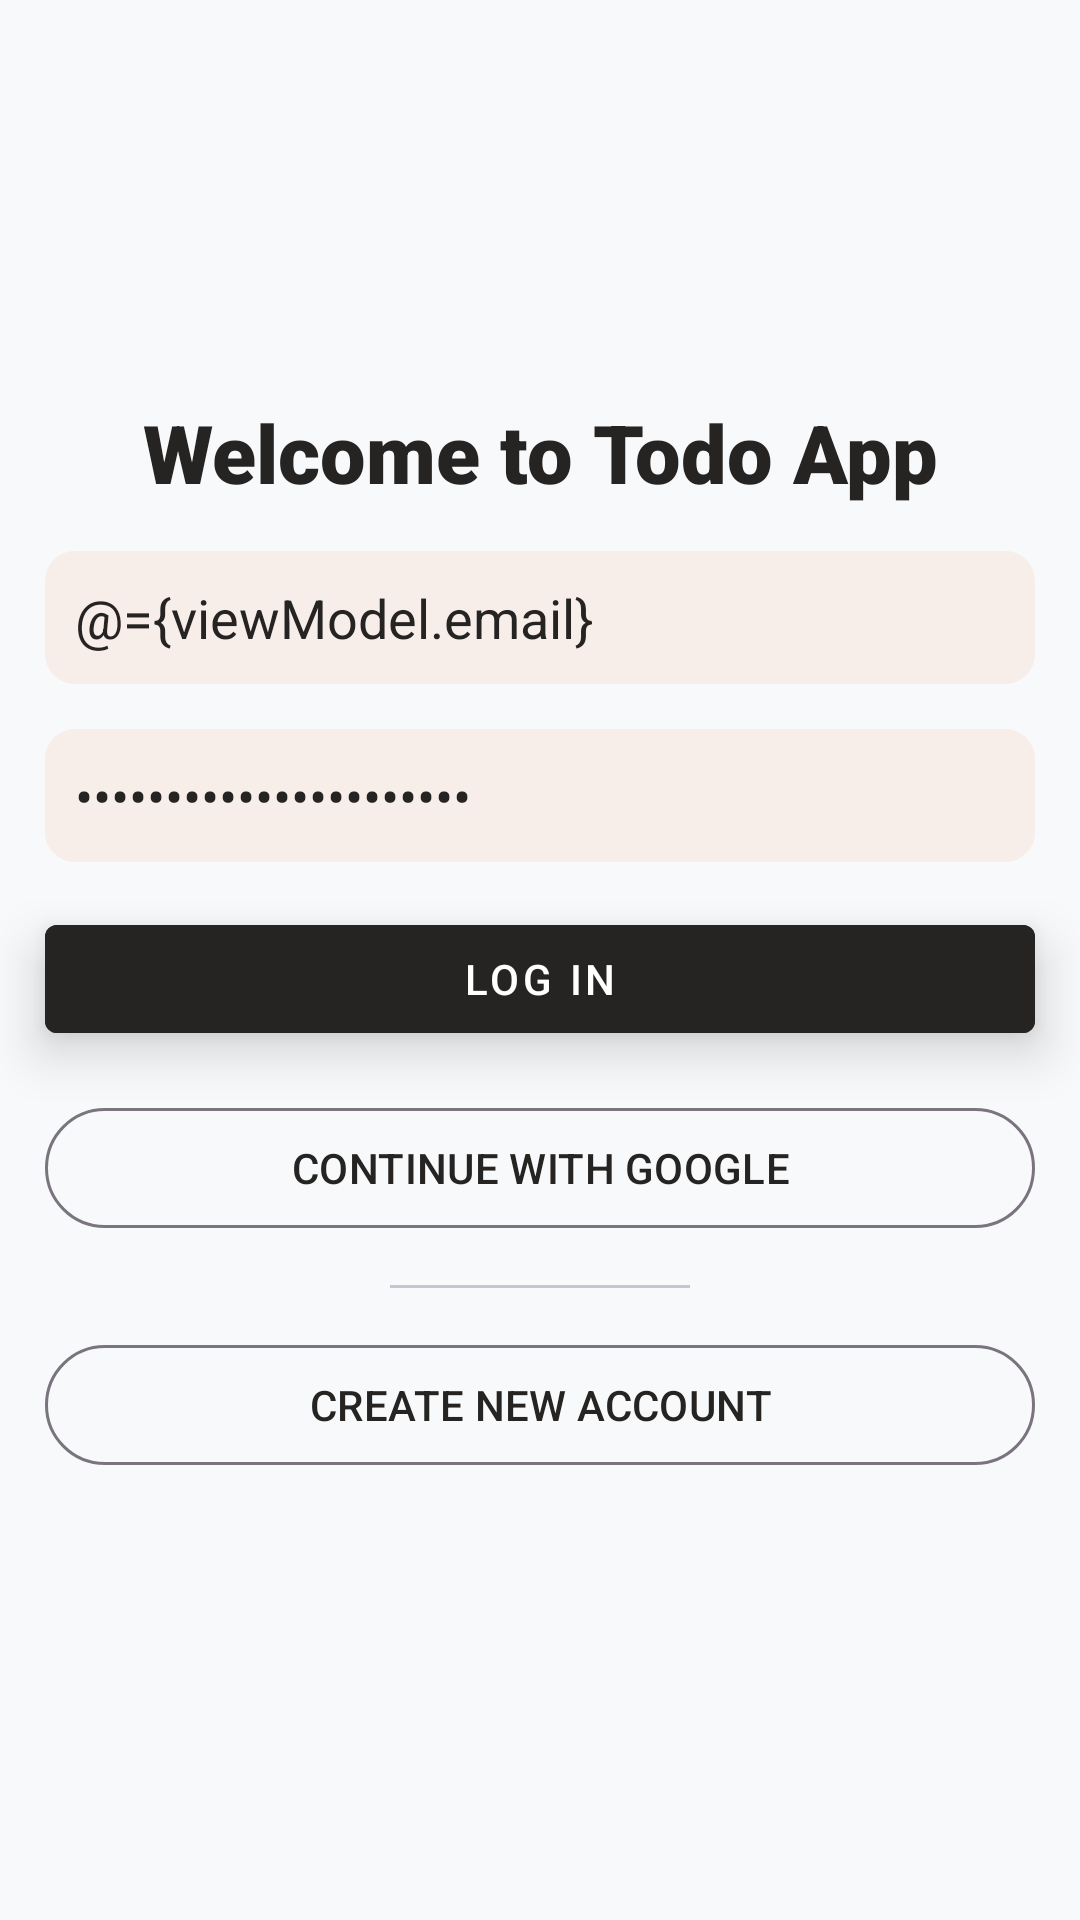

Produce the Android XML layout that renders to this screen, including the resource entries it uses.
<!-- AndroidManifest.xml: application theme Theme.TodoApp -->
<!-- res/layout/fragment_login.xml -->
<?xml version="1.0" encoding="utf-8"?>
<layout xmlns:android="http://schemas.android.com/apk/res/android"
    xmlns:tools="http://schemas.android.com/tools"
    xmlns:app="http://schemas.android.com/apk/res-auto"
    >
    <data>
        <variable
            name="viewModel"
            type="com.example.todo_app.viewmodels.AuthViewModel" />
    </data>
<LinearLayout
    android:layout_width="match_parent"
    android:layout_height="match_parent"
    android:orientation="vertical"
    tools:context=".ui.fragments.auth.LoginFragment"
    android:gravity="center"
    android:background="@color/off_white"
    >

    <TextView
        android:layout_width="match_parent"
        android:layout_height="wrap_content"
        android:text="@string/welcome_to_todo_app"
        android:textAlignment="center"
        android:textSize="27sp"
        android:layout_marginBottom="15dp"
        android:fontFamily="sans-serif-black"
        android:textColor="@color/primary"
        android:layout_marginHorizontal="15dp"
        />
    <EditText
        android:id="@+id/email"
        android:layout_width="match_parent"
        android:layout_height="wrap_content"
        android:hint="@string/user_example_com"
        android:text="@={viewModel.email}"
        android:inputType="textEmailAddress"
        android:focusable="true"
        android:layout_marginBottom="15dp"
        android:layout_marginHorizontal="15dp"
        android:background="@drawable/edit_text_background"
        android:textColor="@color/primary"
        android:textColorHint="@android:color/darker_gray"
        android:padding="10dp"
        />
    <EditText
        android:id="@+id/password"
        android:layout_width="match_parent"
        android:layout_height="wrap_content"
        android:text="@={viewModel.password}"
        android:hint="@string/password"
        android:inputType="textPassword"
        app:passwordToggleEnabled="true"
        app:passwordToggleDrawable="@drawable/baseline_visibility_off_24"
        android:layout_marginBottom="15dp"
        android:layout_marginHorizontal="15dp"
        android:background="@drawable/edit_text_background"
        android:textColor="@color/primary"
        android:textColorHint="@android:color/darker_gray"
        android:padding="10dp"
        />
    <com.google.android.material.button.MaterialButton
        style="@style/Widget.MaterialComponents.Button.TextButton"
        android:id="@+id/buttonLogin"
        android:text="@string/log_in"
        android:backgroundTint="@color/primary"
        android:layout_width="match_parent"
        android:layout_height="wrap_content"
        android:textAllCaps="true"
        android:layout_marginBottom="15dp"
        android:onClick="@{()->viewModel.loginUser()}"
        android:elevation="10dp"
        android:textColor="@color/white"
        android:layout_marginHorizontal="15dp"
        />
    <com.google.android.material.button.MaterialButton
        style="?attr/materialButtonOutlinedStyle"
        android:id="@+id/buttonLoginByGoogle"
        android:text="@string/continue_with_google"
        android:backgroundTint="@android:color/transparent"
        android:layout_width="match_parent"
        android:layout_height="wrap_content"
        android:textAllCaps="true"
        android:layout_marginBottom="15dp"
        android:textColor="@color/primary"
        android:drawableLeft="@drawable/googleg_standard_color_18"
        android:layout_marginHorizontal="15dp"
        />
    <com.google.android.material.divider.MaterialDivider
        android:layout_width="100dp"
        android:layout_height="1dp"
        android:background="@color/secondary"
        android:layout_marginBottom="15dp"
        android:layout_gravity="center"
        android:layout_marginHorizontal="15dp"
        />
    <com.google.android.material.button.MaterialButton
        style="?attr/materialButtonOutlinedStyle"
        android:id="@+id/buttonSignup"
        android:text="@string/create_account"
        android:backgroundTint="@android:color/transparent"
        android:layout_width="match_parent"
        android:layout_height="wrap_content"
        android:textAllCaps="true"
        android:layout_marginBottom="15dp"
        android:textColor="@color/primary"
        android:layout_marginHorizontal="15dp"
        />

</LinearLayout>
</layout>
<!-- resources referenced by this layout -->
<resources>
  <color name="off_white">#fff8f9fa</color>
  <color name="primary">#FF252422</color>
  <color name="secondary">#fff3d8c7</color>
  <color name="white">#FFFFFFFF</color>
  <!-- drawable edit_text_background (drawable) -->
  <?xml version="1.0" encoding="utf-8"?>
  <shape xmlns:android="http://schemas.android.com/apk/res/android">
      <solid android:color="@color/secondary_light" />
      <corners android:radius="10dp"/>
  </shape>
  <string name="continue_with_google">Continue with Google</string>
  <string name="create_account">Create New Account</string>
  <string name="log_in">Log in</string>
  <string name="password">Password</string>
  <string name="user_example_com">user@example.com</string>
  <string name="welcome_to_todo_app">Welcome to Todo App</string>
  <style name="Theme.TodoApp" parent="Base.Theme.TodoApp" />
  <color name="secondary_light">#54F3D8C7</color>
  <style name="Base.Theme.TodoApp" parent="Theme.Material3.DayNight.NoActionBar">
          
          <item name="colorPrimary">@color/primary</item>
          <item name="colorSecondary">@color/secondary</item>
          <item name="colorOnBackground">@color/off_white</item>
          <item name="android:windowBackground">@color/white</item>
      </style>
</resources>
